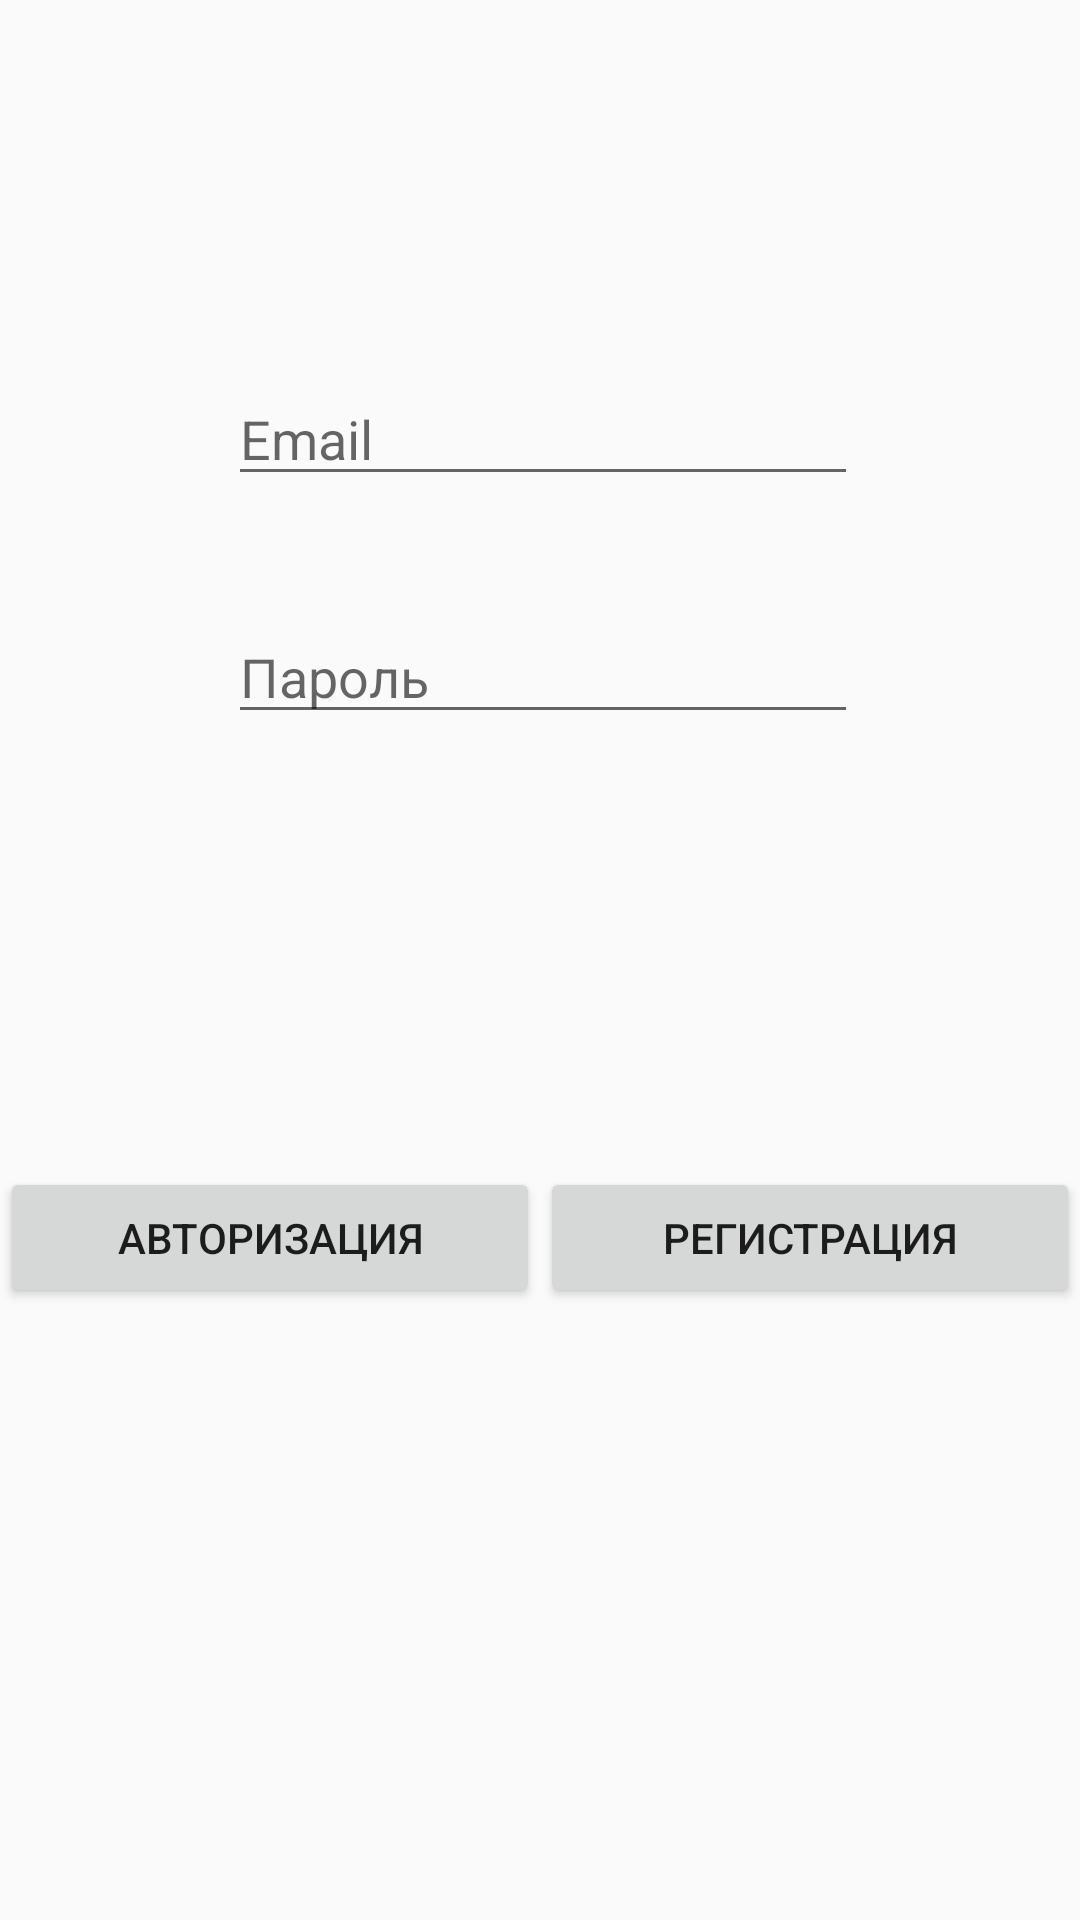

Here is an Android app screen rendered from its layout file. Give the layout XML and the strings, colors and styles it references.
<!-- AndroidManifest.xml: application theme AppTheme -->
<!-- res/layout/fragment_signin.xml -->
<?xml version="1.0" encoding="utf-8"?>
<android.support.constraint.ConstraintLayout
    xmlns:android="http://schemas.android.com/apk/res/android"
    xmlns:app="http://schemas.android.com/apk/res-auto"
    xmlns:tools="http://schemas.android.com/tools"
    android:layout_width="match_parent"
    android:layout_height="match_parent">

    <EditText
        android:id="@+id/et_email"
        android:layout_width="wrap_content"
        android:layout_height="wrap_content"
        android:layout_marginLeft="76dp"
        android:layout_marginStart="76dp"
        android:layout_marginTop="124dp"
        android:ems="10"
        android:hint="@string/email"
        android:inputType="textPersonName"
        android:singleLine="true"
        app:layout_constraintStart_toStartOf="parent"
        app:layout_constraintTop_toTopOf="parent" />

    <EditText
        android:id="@+id/et_password"
        android:layout_width="wrap_content"
        android:layout_height="wrap_content"
        android:layout_marginLeft="76dp"
        android:layout_marginStart="76dp"
        android:layout_marginTop="38dp"
        android:ems="10"
        android:hint="@string/password"
        android:inputType="textPersonName"
        android:singleLine="true"
        app:layout_constraintStart_toStartOf="parent"
        app:layout_constraintTop_toBottomOf="@+id/et_email" />

    <LinearLayout
        android:layout_width="match_parent"
        android:layout_height="47dp"
        android:layout_below="@+id/et_password"
        android:layout_marginBottom="204dp"
        app:layout_constraintBottom_toBottomOf="parent"
        app:layout_constraintEnd_toEndOf="parent"
        app:layout_constraintStart_toStartOf="parent">

        <Button
            android:id="@+id/btn_sign_in"
            android:layout_width="match_parent"
            android:layout_height="match_parent"
            android:layout_weight="1"
            android:text="@string/singin" />

        <Button
            android:id="@+id/btn_registration"
            android:layout_width="match_parent"
            android:layout_height="match_parent"
            android:layout_weight="1"
            android:text="@string/registration" />
    </LinearLayout>

</android.support.constraint.ConstraintLayout>
<!-- resources referenced by this layout -->
<resources>
  <string name="email">Email</string>
  <string name="password">Пароль</string>
  <string name="registration">Регистрация</string>
  <string name="singin">Авторизация</string>
  <style name="AppTheme" parent="Theme.AppCompat.Light.NoActionBar">
          
          <item name="colorPrimary">@color/colorPrimary</item>
          <item name="colorPrimaryDark">@color/colorPrimaryDark</item>
          <item name="colorAccent">@color/colorAccent</item>
          <item name="actionMenuTextColor">@color/toolbar_color</item>
      </style>
  <color name="colorPrimary">#3F51B5</color>
  <color name="colorPrimaryDark">#303F9F</color>
  <color name="colorAccent">#FF4081</color>
  <color name="toolbar_color">#FFFFFF</color>
</resources>
